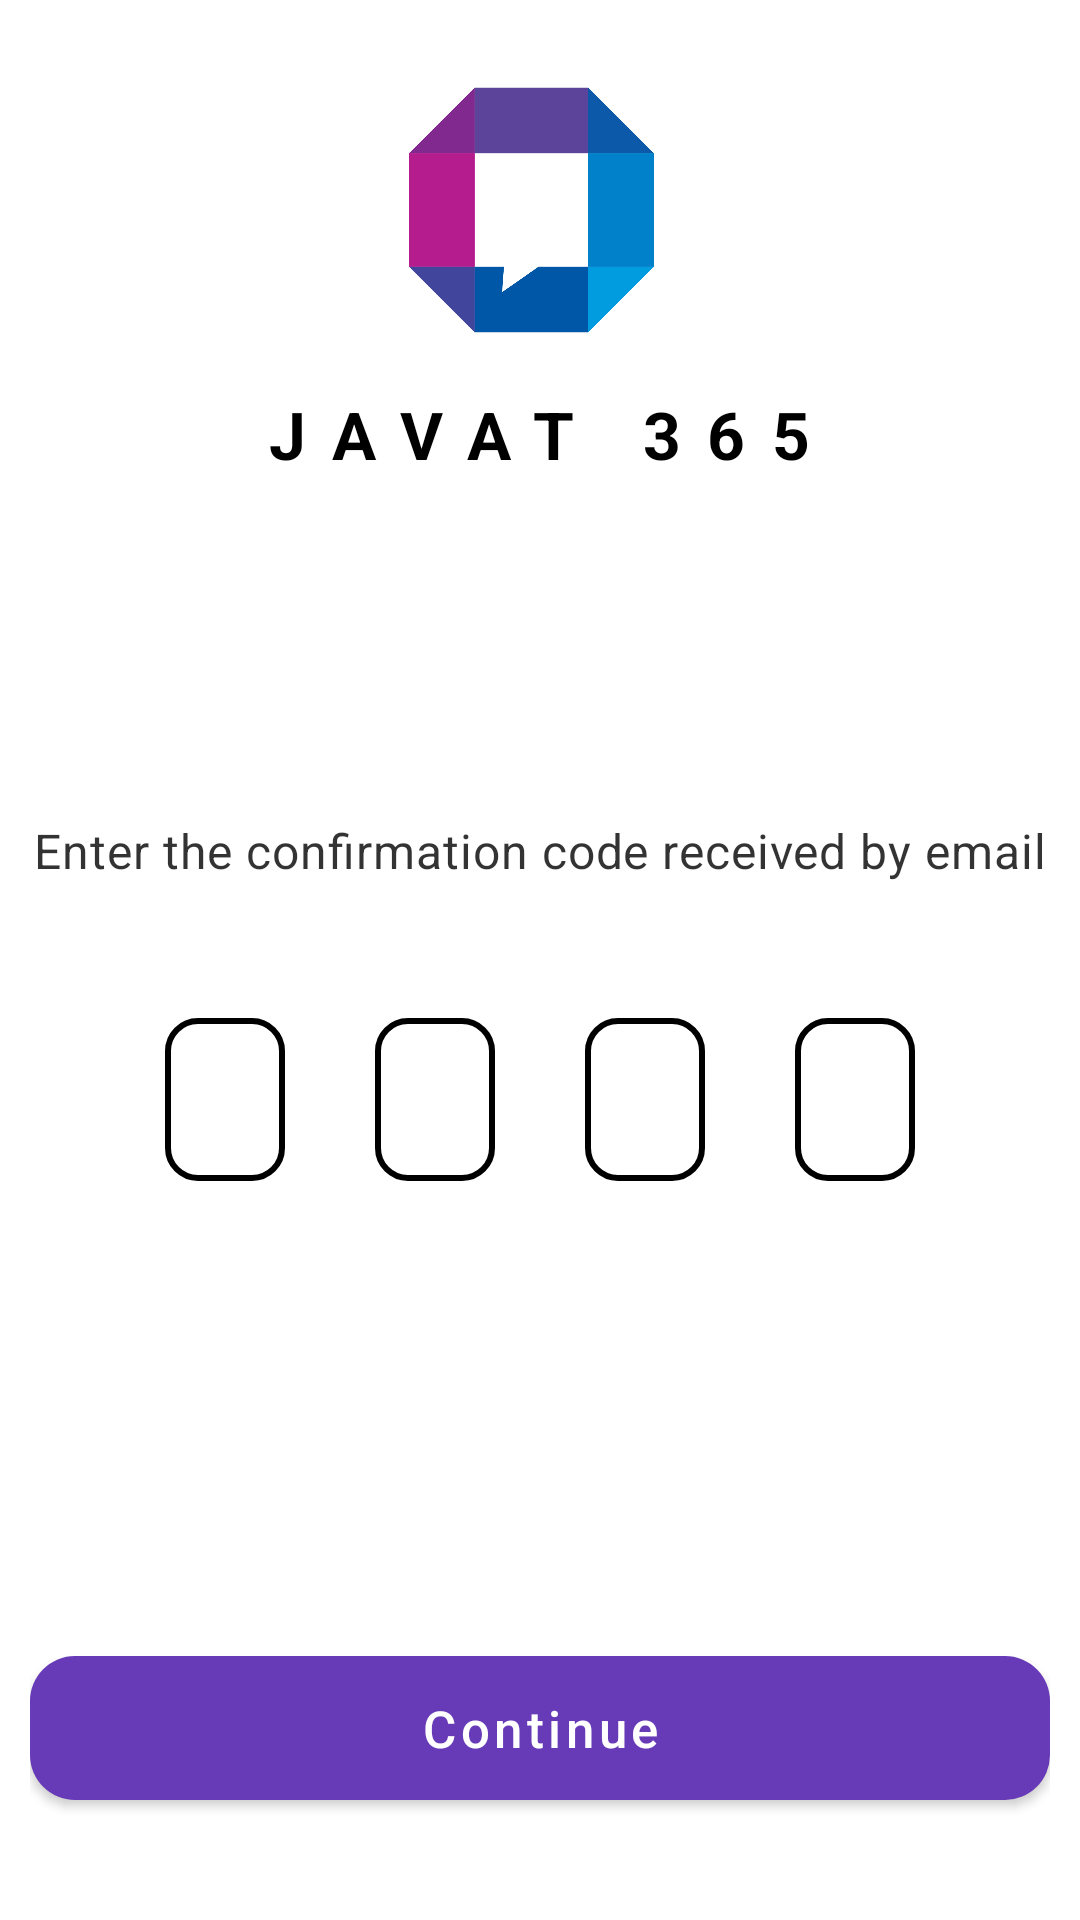

The Android layout XML behind this screen, and the referenced resources:
<!-- AndroidManifest.xml: activity theme ActionBarTheme -->
<!-- res/layout/activity_sign_in_confirmation.xml -->
<?xml version="1.0" encoding="utf-8"?>
<LinearLayout xmlns:android="http://schemas.android.com/apk/res/android"
    xmlns:app="http://schemas.android.com/apk/res-auto"
    xmlns:tools="http://schemas.android.com/tools"
    android:layout_width="match_parent"
    android:layout_height="match_parent"
    tools:context=".activities.auth.SignInConfirmationActivity">

    <LinearLayout
        android:layout_width="match_parent"
        android:layout_height="match_parent"
        android:layout_margin="10sp"
        android:layout_weight="1"
        android:gravity="center"
        android:orientation="vertical">

        <ImageView
            android:layout_width="120dp"
            android:layout_height="120dp"
            android:layout_gravity="center"
            android:src="@drawable/javat_logo" />

        <TextView
            android:layout_width="wrap_content"
            android:layout_height="wrap_content"
            android:layout_gravity="center"
            android:fontFamily="sans-serif"
            android:letterSpacing="0.4"
            android:text="@string/app_title"
            android:textColor="@color/black"
            android:textSize="22sp"
            android:textStyle="bold" />

        <LinearLayout
            android:layout_width="match_parent"
            android:layout_height="0dp"
            android:layout_weight="1"
            android:gravity="center"
            android:orientation="vertical"
            >
            <TextView
                android:layout_width="match_parent"
                android:layout_height="wrap_content"
                android:text="Enter the confirmation code received by email"
                android:textColor="@color/black"
                android:textSize="16sp"
                android:letterSpacing="0.02"
                android:alpha="0.8"
                android:gravity="center"
                android:layout_marginTop="20dp"
                />

            <LinearLayout
                android:layout_width="match_parent"
                android:layout_height="wrap_content"
                android:orientation="horizontal"
                android:padding="30dp"
                >
                <EditText
                    android:id="@+id/et_code_one"
                    android:layout_width="0dp"
                    android:layout_height="wrap_content"
                    android:layout_weight="1"
                    android:background="@drawable/text_input_black_border"
                    android:textCursorDrawable="@drawable/cursor_color"
                    android:layout_margin="15dp"
                    android:maxLength="1"
                    android:textAlignment="center"
                    android:gravity="center_horizontal"
                    android:imeOptions="actionNext"
                    android:nextFocusForward="@+id/inputTwo"
                    android:inputType="number"
                    />
                <EditText
                    android:id="@+id/et_code_two"
                    android:layout_width="0dp"
                    android:layout_height="wrap_content"
                    android:layout_weight="1"
                    android:background="@drawable/text_input_black_border"
                    android:textCursorDrawable="@drawable/cursor_color"
                    android:layout_margin="15dp"
                    android:maxLength="1"
                    android:textAlignment="center"
                    android:gravity="center_horizontal"
                    android:imeOptions="actionNext"
                    android:nextFocusForward="@+id/inputThree"
                    android:inputType="number"
                    />
                <EditText
                    android:id="@+id/et_code_three"
                    android:layout_width="0dp"
                    android:layout_height="wrap_content"
                    android:layout_weight="1"
                    android:background="@drawable/text_input_black_border"
                    android:textCursorDrawable="@drawable/cursor_color"
                    android:layout_margin="15dp"
                    android:maxLength="1"
                    android:textAlignment="center"
                    android:gravity="center_horizontal"
                    android:imeOptions="actionNext"
                    android:nextFocusForward="@+id/inputFour"
                    android:inputType="number"
                    />
                <EditText
                    android:id="@+id/et_code_four"
                    android:layout_width="0dp"
                    android:layout_height="wrap_content"
                    android:layout_weight="1"
                    android:background="@drawable/text_input_black_border"
                    android:textCursorDrawable="@drawable/cursor_color"
                    android:layout_margin="15dp"
                    android:maxLength="1"
                    android:textAlignment="center"
                    android:gravity="center_horizontal"
                    android:imeOptions="actionDone"
                    android:inputType="number"
                    />
            </LinearLayout>

        </LinearLayout>


        <Button
            android:id="@+id/btn_continue"
            android:layout_width="match_parent"
            android:layout_height="wrap_content"
            android:background="@drawable/btn_bg"
            android:text="@string/btn_continue_signin"
            android:textSize="17sp"
            android:textAllCaps="false"
            android:textColor="@color/white"
            android:layout_marginTop="20dp"
            android:layout_marginBottom="30dp"
            />


    </LinearLayout>

</LinearLayout>
<!-- resources referenced by this layout -->
<resources>
  <color name="black">#FF000000</color>
  <color name="white">#FFFFFF</color>
  <!-- drawable btn_bg (drawable) -->
  <?xml version="1.0" encoding="utf-8"?>
  <shape xmlns:android="http://schemas.android.com/apk/res/android">
  
      <solid android:color="@color/primaryColor"/>
      <corners android:radius="15dp"/>
  </shape>
  <!-- drawable cursor_color (drawable) -->
  <?xml version="1.0" encoding="utf-8"?>
  <shape xmlns:android="http://schemas.android.com/apk/res/android">
      <size android:width="1.5dp" />
      <solid android:color="#000000"  />
  </shape>
  <!-- drawable javat_logo: png bitmap (drawable, 13377 bytes) -->
  <!-- drawable text_input_black_border (drawable) -->
  <?xml version="1.0" encoding="utf-8"?>
  <shape xmlns:android="http://schemas.android.com/apk/res/android">
      <solid android:color="@color/white"/>
      <stroke android:color="@color/black" android:width="2dp"/>
      <padding
          android:top="15dp"
          android:left="5dp"
          android:right="5dp"
          android:bottom="15dp"
          />
      <corners android:radius="10dp"/>
  </shape>
  <string name="app_title">JAVAT 365</string>
  <string name="btn_continue_signin">Continue</string>
  <style name="ActionBarTheme" parent="Theme.MaterialComponents.DayNight.DarkActionBar">
          
          <item name="colorPrimary">@color/primaryColor</item>
          <item name="colorPrimaryVariant">@color/primaryColorDark</item>
          <item name="colorOnPrimary">@color/white</item>
          
          <item name="colorSecondary">@color/teal_200</item>
          <item name="colorSecondaryVariant">@color/teal_700</item>
          <item name="colorOnSecondary">@color/black</item>
          
          <item name="android:statusBarColor" tools:targetApi="l">?attr/colorPrimary</item>
          
          
      </style>
  <color name="primaryColor">#673ab7</color>
  <color name="primaryColorDark">#46279f</color>
  <color name="teal_200">#FF03DAC5</color>
  <color name="teal_700">#FF018786</color>
</resources>
